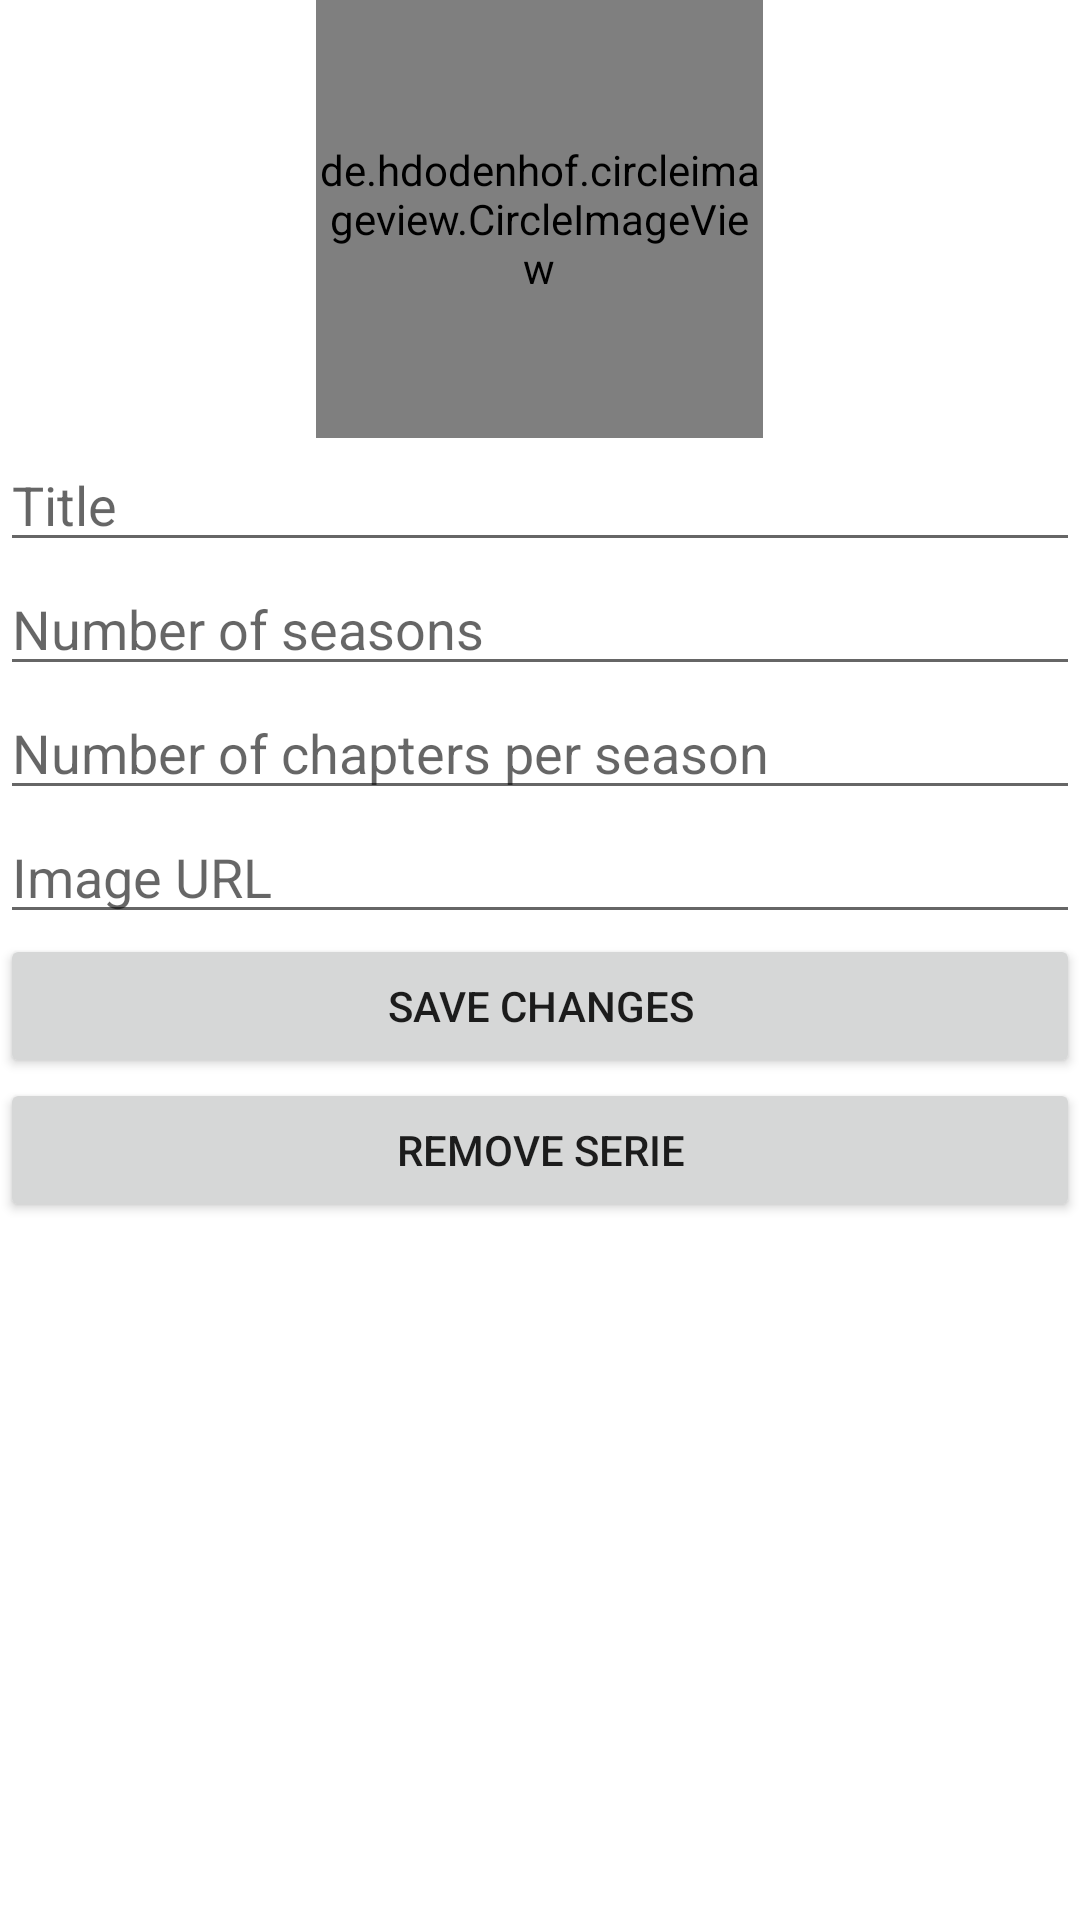

Layout XML and referenced resources for this Android screen:
<!-- AndroidManifest.xml: application theme Theme.OrganizadorDeSeries -->
<!-- res/layout/activity_edit_data.xml -->
<?xml version="1.0" encoding="utf-8"?>
<LinearLayout xmlns:android="http://schemas.android.com/apk/res/android"
    xmlns:app="http://schemas.android.com/apk/res-auto"
    xmlns:tools="http://schemas.android.com/tools"
    android:layout_width="match_parent"
    android:layout_height="match_parent"
    android:orientation="vertical"
    tools:context=".AddSerie">

    <de.hdodenhof.circleimageview.CircleImageView
        android:id="@+id/imageView"
        android:layout_gravity="center"
        android:layout_width="149dp"
        android:layout_height="146dp"
        android:src="@drawable/empty_cover"
        tools:srcCompat="@tools:sample/avatars"
        android:textIsSelectable = "true"/>

    <EditText
        android:id="@+id/edtTitle"
        android:layout_width="match_parent"
        android:layout_height="wrap_content"
        android:ems="10"
        android:inputType="text"
        android:hint="@string/edt_title" />

    <EditText
        android:id="@+id/edtNumberOfSeasons"
        android:layout_width="match_parent"
        android:layout_height="wrap_content"
        android:ems="10"
        android:hint="@string/edt_number_of_seasons"
        android:inputType="number" />

    <EditText
        android:id="@+id/edtNumberChaptersPerSeason"
        android:layout_width="match_parent"
        android:layout_height="wrap_content"
        android:ems="10"
        android:hint="@string/edt_number_chapters_per_seasons"
        android:inputType="number" />

    <EditText
        android:id="@+id/edtImage"
        android:layout_width="match_parent"
        android:layout_height="wrap_content"
        android:ems="10"
        android:hint="@string/edt_image"
        android:inputType="text" />

    <Button
        android:id="@+id/btnSaveChanges"
        android:layout_width="match_parent"
        android:layout_height="wrap_content"
        android:text="@string/btn_save_changes" />

    <Button
        android:id="@+id/btnRemoveSerie"
        android:layout_width="match_parent"
        android:layout_height="wrap_content"
        android:text="@string/btn_remove_serie" />


</LinearLayout>
<!-- resources referenced by this layout -->
<resources>
  <!-- drawable empty_cover: jpg bitmap (drawable-v24, 39226 bytes) -->
  <string name="btn_remove_serie">Remove serie</string>
  <string name="btn_save_changes">Save changes</string>
  <string name="edt_image">Image URL</string>
  <string name="edt_number_chapters_per_seasons">Number of chapters per season</string>
  <string name="edt_number_of_seasons">Number of seasons</string>
  <string name="edt_title">Title</string>
  <style name="Theme.OrganizadorDeSeries" parent="Theme.MaterialComponents.Light.DarkActionBar">
          
          <item name="colorPrimary">@color/purple_500</item>
          <item name="colorPrimaryVariant">@color/purple_700</item>
          <item name="colorOnPrimary">@color/white</item>
          
          <item name="colorSecondary">@color/teal_200</item>
          <item name="colorSecondaryVariant">@color/teal_700</item>
          <item name="colorOnSecondary">@color/black</item>
          
          <item name="android:statusBarColor" tools:targetApi="l">?attr/colorPrimaryVariant</item>
          
      </style>
  <!-- not gathered from this repository: default colours our renderer supplied (Android Studio template values) -->
  <color name="purple_500">#FF6200EE</color>
  <color name="purple_700">#FF3700B3</color>
  <color name="teal_200">#FF03DAC5</color>
  <color name="teal_700">#FF018786</color>
  <color name="black">#FF000000</color>
  <color name="white">#FFFFFFFF</color>
</resources>
